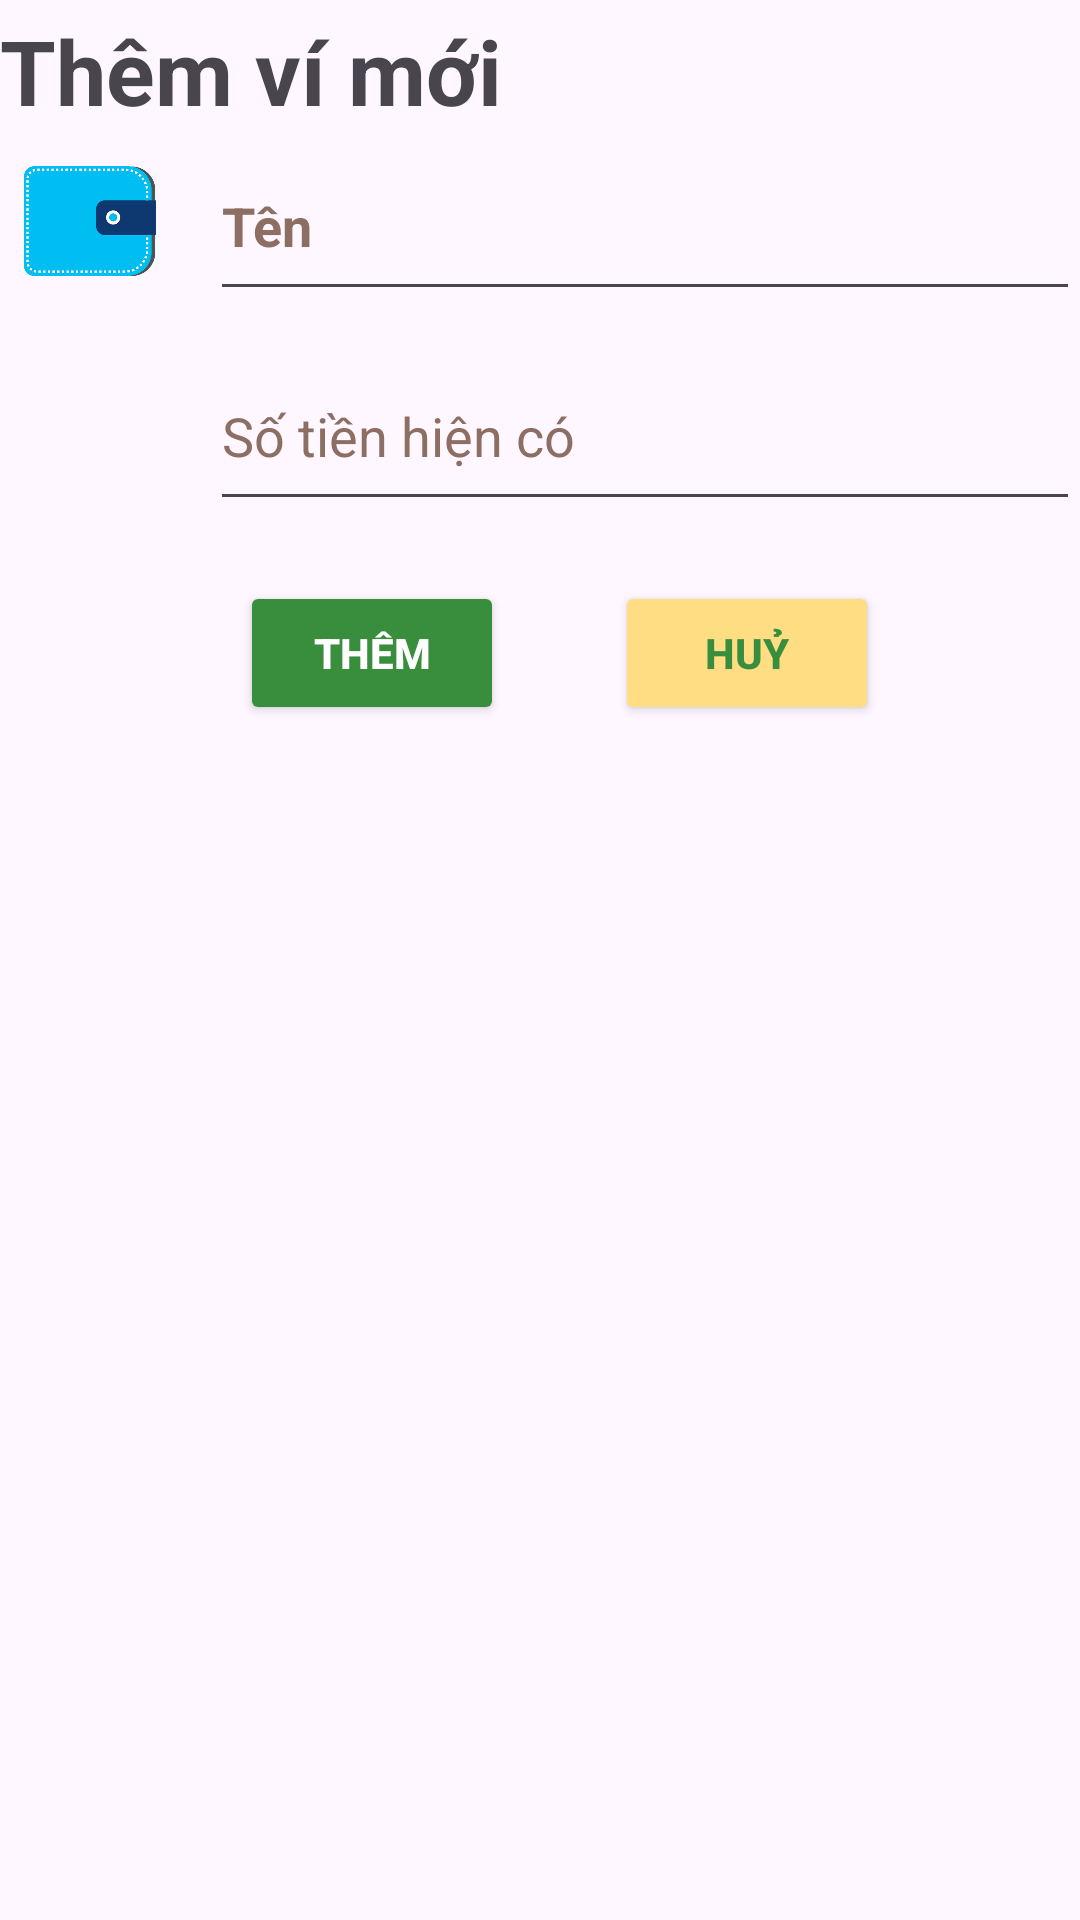

Here is an Android app screen rendered from its layout file. Give the layout XML and the strings, colors and styles it references.
<!-- AndroidManifest.xml: application theme Theme.SmartWallet -->
<!-- res/layout/fragment_add_wallet.xml -->
<androidx.constraintlayout.widget.ConstraintLayout xmlns:android="http://schemas.android.com/apk/res/android"
    xmlns:app="http://schemas.android.com/apk/res-auto"
    xmlns:tools="http://schemas.android.com/tools"
    android:id="@+id/layoutAddTransaction"
    android:layout_width="match_parent"
    android:layout_height="match_parent"
    android:layout_margin="6dp"
    tools:context=".view.fragment.wallet.AddWalletFragment">

    <TextView
        android:id="@+id/textViewAddWalletTitle"
        android:layout_width="wrap_content"
        android:layout_height="wrap_content"
        android:text="@string/add_new_wallet"
        android:textSize="30sp"
        android:textStyle="bold"
        app:layout_constraintBottom_toTopOf="@+id/layoutInputMoney"
        app:layout_constraintStart_toStartOf="parent"
        app:layout_constraintTop_toTopOf="parent"
        app:layout_constraintVertical_bias="0.045" />

    <LinearLayout
        android:id="@+id/layoutInputName"
        android:layout_width="0dp"
        android:layout_height="wrap_content"
        app:layout_constraintBottom_toTopOf="@id/layoutInputMoney"
        app:layout_constraintEnd_toEndOf="parent"
        app:layout_constraintStart_toStartOf="parent"
        app:layout_constraintTop_toBottomOf="@+id/textViewAddWalletTitle">

        <ImageView
            android:id="@+id/imageViewIcon"
            android:layout_width="60dp"
            android:layout_height="60dp"
            android:contentDescription="@string/blank"
            android:src="@drawable/wallet"
            tools:ignore="ImageContrastCheck" />

        <EditText
            android:id="@+id/editTextInputDetail"
            android:layout_width="match_parent"
            android:layout_height="match_parent"
            android:layout_gravity="center"
            android:layout_marginStart="10dp"
            android:ems="10"
            android:hint="@string/wallet_name"
            android:importantForAutofill="no"
            android:inputType="text"
            android:textColorHint="#8D6E63"
            android:textSize="18sp"
            android:textStyle="bold"
            tools:ignore="VisualLintTextFieldSize" />
    </LinearLayout>

    <LinearLayout
        android:id="@id/layoutInputMoney"
        android:layout_width="match_parent"
        android:layout_height="wrap_content"
        android:layout_marginTop="10dp"
        android:orientation="horizontal"
        app:layout_constraintBottom_toTopOf="@+id/layoutButton"
        app:layout_constraintEnd_toEndOf="parent"
        app:layout_constraintStart_toStartOf="parent"
        app:layout_constraintTop_toBottomOf="@+id/layoutInputName">

        <ImageView
            android:id="@+id/imageViewCurrency"
            android:layout_width="60dp"
            android:layout_height="60dp"
            android:contentDescription="@string/blank"
            android:src="@drawable/baseline_attach_money_24"
            app:tint="@color/gray_bold" />

        <EditText
            android:id="@+id/editTextNumberDecimal"
            android:layout_width="0dp"
            android:layout_height="match_parent"
            android:layout_marginStart="10dp"
            android:layout_weight="1"
            android:autofillHints="0000000"
            android:ems="10"
            android:hint="@string/current_price"
            android:inputType="numberDecimal"
            android:textColorHint="#8D6E63"
            android:textSize="18sp"
            tools:ignore="TouchTargetSizeCheck,VisualLintTextFieldSize" />

    </LinearLayout>

    <androidx.constraintlayout.widget.ConstraintLayout
        android:id="@+id/layoutButton"
        android:layout_width="0dp"
        android:layout_height="wrap_content"
        android:layout_marginTop="20dp"
        app:layout_constraintEnd_toEndOf="parent"
        app:layout_constraintStart_toStartOf="parent"
        app:layout_constraintTop_toBottomOf="@+id/layoutInputMoney">

        <Button
            android:id="@+id/buttonAdd"
            android:layout_width="wrap_content"
            android:layout_height="wrap_content"
            android:layout_marginStart="80dp"
            android:backgroundTint="@color/green_special"
            android:text="@string/add"
            android:textColor="@color/white"
            android:textStyle="bold"
            app:layout_constraintBottom_toBottomOf="parent"
            app:layout_constraintStart_toStartOf="parent"
            app:layout_constraintTop_toTopOf="parent"
            app:layout_constraintVertical_bias="0.0" />

        <Button
            android:id="@+id/buttonCancel"
            android:layout_width="wrap_content"
            android:layout_height="wrap_content"
            android:layout_marginEnd="30dp"
            android:backgroundTint="@color/yellow_special"
            android:text="@string/cancel"
            android:textColor="@color/green_special"
            android:textStyle="bold"
            app:layout_constraintBottom_toBottomOf="parent"
            app:layout_constraintEnd_toEndOf="parent"
            app:layout_constraintStart_toEndOf="@+id/buttonAdd"
            app:layout_constraintTop_toTopOf="parent" />
    </androidx.constraintlayout.widget.ConstraintLayout>
</androidx.constraintlayout.widget.ConstraintLayout>
<!-- resources referenced by this layout -->
<resources>
  <color name="gray_bold">#4B4B4B</color>
  <color name="green_special">#388E3C</color>
  <color name="white">#FFFFFFFF</color>
  <color name="yellow_special">#FFDD82</color>
  <!-- drawable wallet: png bitmap (drawable, 32523 bytes) -->
  <string name="add">Thêm</string>
  <string name="add_new_wallet">Thêm ví mới</string>
  <string name="blank">Blank</string>
  <string name="cancel">Huỷ</string>
  <string name="current_price">Số tiền hiện có</string>
  <string name="wallet_name">Tên</string>
  <style name="Theme.SmartWallet" parent="Base.Theme.SmartWallet" />
  <style name="Base.Theme.SmartWallet" parent="Theme.Material3.DayNight.NoActionBar">
          
          
      </style>
</resources>
